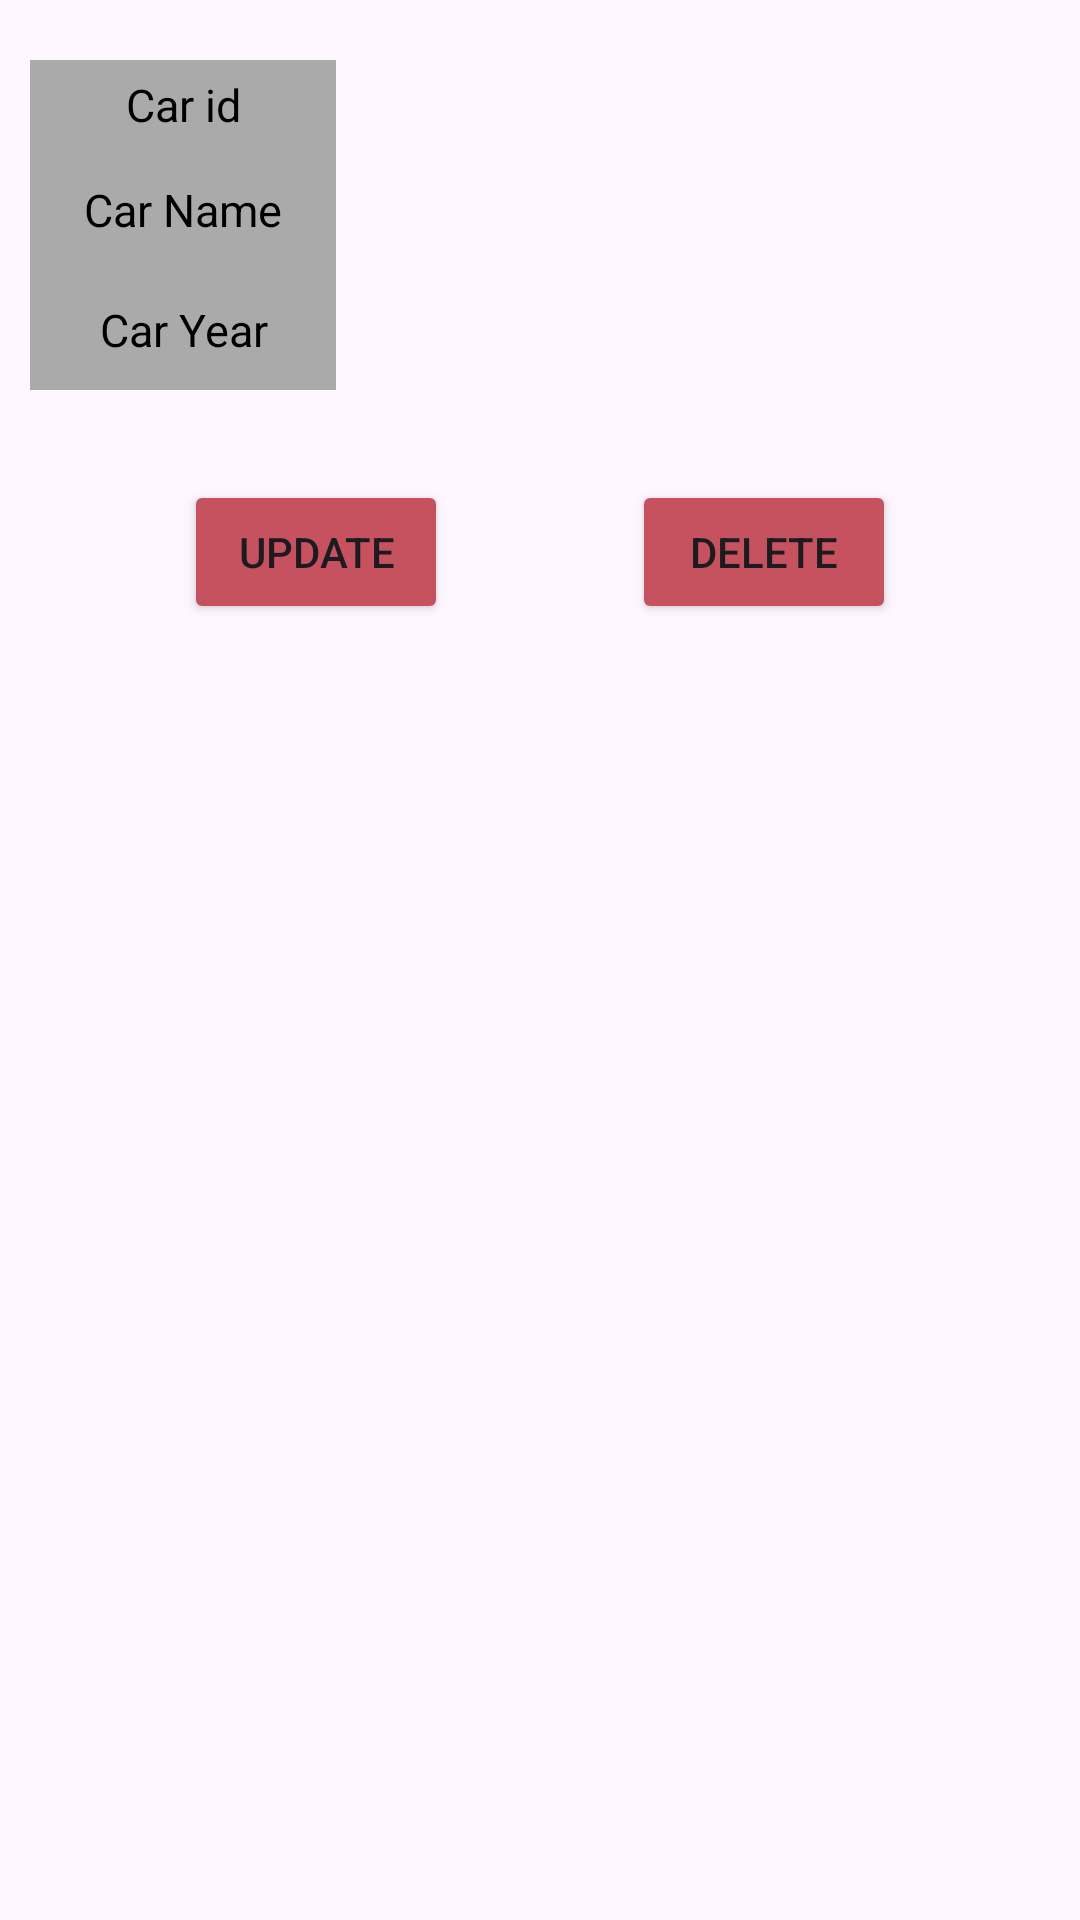

This screen was rendered from an Android layout file. Write that file and the resources it references.
<!-- AndroidManifest.xml: application theme Theme.CarsFirebase -->
<!-- res/layout/activity_showcars.xml -->
<?xml version="1.0" encoding="utf-8"?>
<androidx.constraintlayout.widget.ConstraintLayout xmlns:android="http://schemas.android.com/apk/res/android"
    xmlns:app="http://schemas.android.com/apk/res-auto"
    xmlns:tools="http://schemas.android.com/tools"
    android:id="@+id/details"
    android:layout_width="match_parent"
    android:layout_height="match_parent"
    tools:context=".activities.CarDetailsActivity">

    <Button
        android:id="@+id/btnUpdate"
        android:layout_width="wrap_content"
        android:layout_height="wrap_content"
        android:layout_marginTop="30dp"
        android:text="Update"
        android:backgroundTint="#C65260"
        app:layout_constraintEnd_toStartOf="@+id/btnDelete"
        app:layout_constraintHorizontal_bias="0.5"
        app:layout_constraintStart_toStartOf="parent"
        app:layout_constraintTop_toBottomOf="@id/linearLayout" />

    <Button
        android:id="@+id/btnDelete"
        android:layout_width="wrap_content"
        android:layout_height="wrap_content"
        android:layout_marginTop="30dp"
        android:text="Delete"
        android:backgroundTint="#C65260"
        app:layout_constraintEnd_toEndOf="parent"
        app:layout_constraintHorizontal_bias="0.5"
        app:layout_constraintStart_toEndOf="@+id/btnUpdate"
        app:layout_constraintTop_toBottomOf="@id/linearLayout" />

    <LinearLayout
        android:id="@+id/linearLayout"
        android:layout_width="match_parent"
        android:layout_height="wrap_content"
        android:orientation="vertical"
        app:layout_constraintEnd_toEndOf="parent"
        app:layout_constraintStart_toStartOf="parent"
        app:layout_constraintTop_toTopOf="parent">


        <LinearLayout
            android:id="@+id/id_lin"
            android:layout_width="match_parent"
            android:layout_height="30dp"
            android:layout_marginLeft="10dp"
            android:layout_marginTop="20dp"
            android:layout_marginRight="10dp"
            android:orientation="horizontal"
            android:weightSum="2"

            >

            <LinearLayout
                android:layout_width="0dp"
                android:layout_height="match_parent"
                android:layout_weight="0.6"
                android:background="@color/divider_grey">

                <TextView
                    android:layout_width="match_parent"
                    android:layout_height="wrap_content"
                    android:layout_gravity="center"
                    android:gravity="center"
                    android:text="Car id"
                    android:textColor="@color/black"
                    android:textSize="15sp" />

            </LinearLayout>

            <LinearLayout
                android:layout_width="0dp"
                android:layout_height="match_parent"
                android:layout_weight="1.4">

                <TextView
                    android:id="@+id/carIdTV"
                    android:layout_width="match_parent"
                    android:layout_height="wrap_content"
                    android:layout_gravity="center"
                    android:gravity="center"
                    android:text=""
                    android:textColor="@color/black"
                    android:textSize="15sp"

                    />

            </LinearLayout>


        </LinearLayout>


        <LinearLayout
            android:id="@+id/contact_lin"
            android:layout_width="match_parent"
            android:layout_height="40dp"
            android:layout_marginLeft="10dp"
            android:layout_marginRight="10dp"
            android:orientation="horizontal"
            android:weightSum="2">

            <LinearLayout
                android:layout_width="0dp"
                android:layout_height="match_parent"
                android:layout_weight="0.6"
                android:background="@color/divider_grey">

                <TextView
                    android:layout_width="match_parent"
                    android:layout_height="wrap_content"
                    android:layout_gravity="center"
                    android:gravity="center"
                    android:text="Car Name"
                    android:textColor="@color/black"
                    android:textSize="15sp" />

            </LinearLayout>

            <LinearLayout
                android:layout_width="0dp"
                android:layout_height="match_parent"
                android:layout_weight="1.4">

                <TextView
                    android:id="@+id/CarNameTV"
                    android:layout_width="match_parent"
                    android:layout_height="wrap_content"
                    android:layout_gravity="center"
                    android:gravity="center"
                    android:text=""
                    android:textColor="@color/black"
                    android:textSize="15sp"

                    />

            </LinearLayout>


        </LinearLayout>

        <LinearLayout

            android:layout_width="match_parent"
            android:layout_height="40dp"
            android:layout_marginLeft="10dp"
            android:layout_marginRight="10dp"
            android:orientation="horizontal"
            android:weightSum="2"

            >

            <LinearLayout
                android:layout_width="0dp"
                android:layout_height="match_parent"
                android:layout_weight="0.6"
                android:background="@color/divider_grey">

                <TextView
                    android:layout_width="match_parent"
                    android:layout_height="wrap_content"
                    android:layout_gravity="center"
                    android:gravity="center"
                    android:text="Car Year"
                    android:textColor="@color/black"
                    android:textSize="15sp"


                    />

            </LinearLayout>

            <LinearLayout
                android:layout_width="0dp"
                android:layout_height="match_parent"
                android:layout_weight="1.4">

                <TextView
                    android:id="@+id/CarYearTV"
                    android:layout_width="match_parent"
                    android:layout_height="wrap_content"
                    android:layout_gravity="center"
                    android:gravity="center"
                    android:text=""
                    android:textColor="@color/black"
                    android:textSize="15sp"

                    />

            </LinearLayout>


        </LinearLayout>


    </LinearLayout>

</androidx.constraintlayout.widget.ConstraintLayout>
<!-- resources referenced by this layout -->
<resources>
  <color name="black">#FF000000</color>
  <color name="divider_grey">#aaaaaa</color>
  <style name="Theme.CarsFirebase" parent="Base.Theme.CarsFirebase" />
  <style name="Base.Theme.CarsFirebase" parent="Theme.Material3.DayNight.NoActionBar">
          
          
      </style>
</resources>
